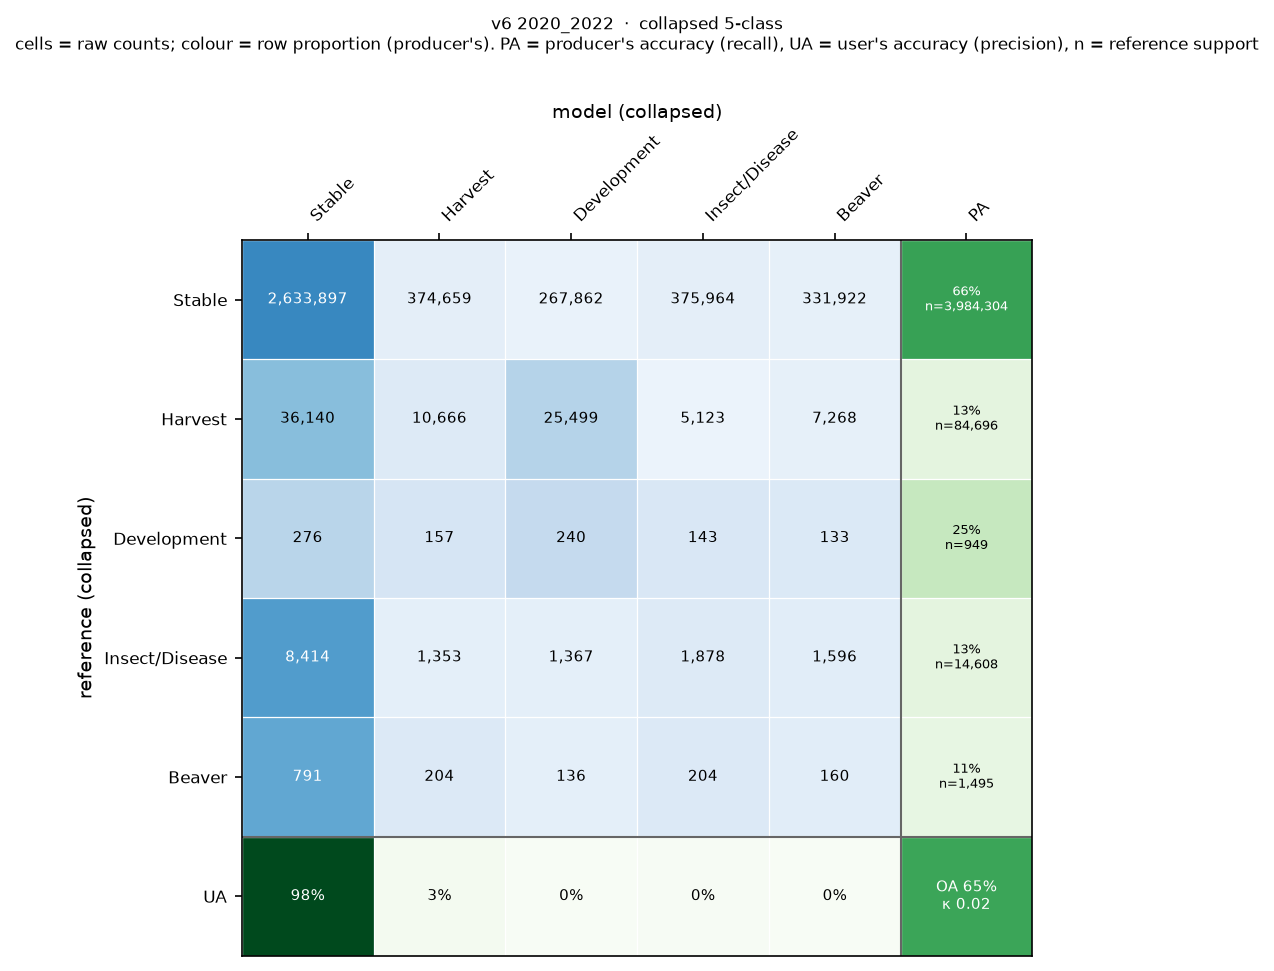

Source data for this figure (header and first rows):
, Stable, Harvest, Development, Insect/Disease, Beaver
Stable, 2633897, 374659, 267862, 375964, 331922
Harvest, 36140, 10666, 25499, 5123, 7268
Development, 276, 157, 240, 143, 133
Insect/Disease, 8414, 1353, 1367, 1878, 1596
Beaver, 791, 204, 136, 204, 160
